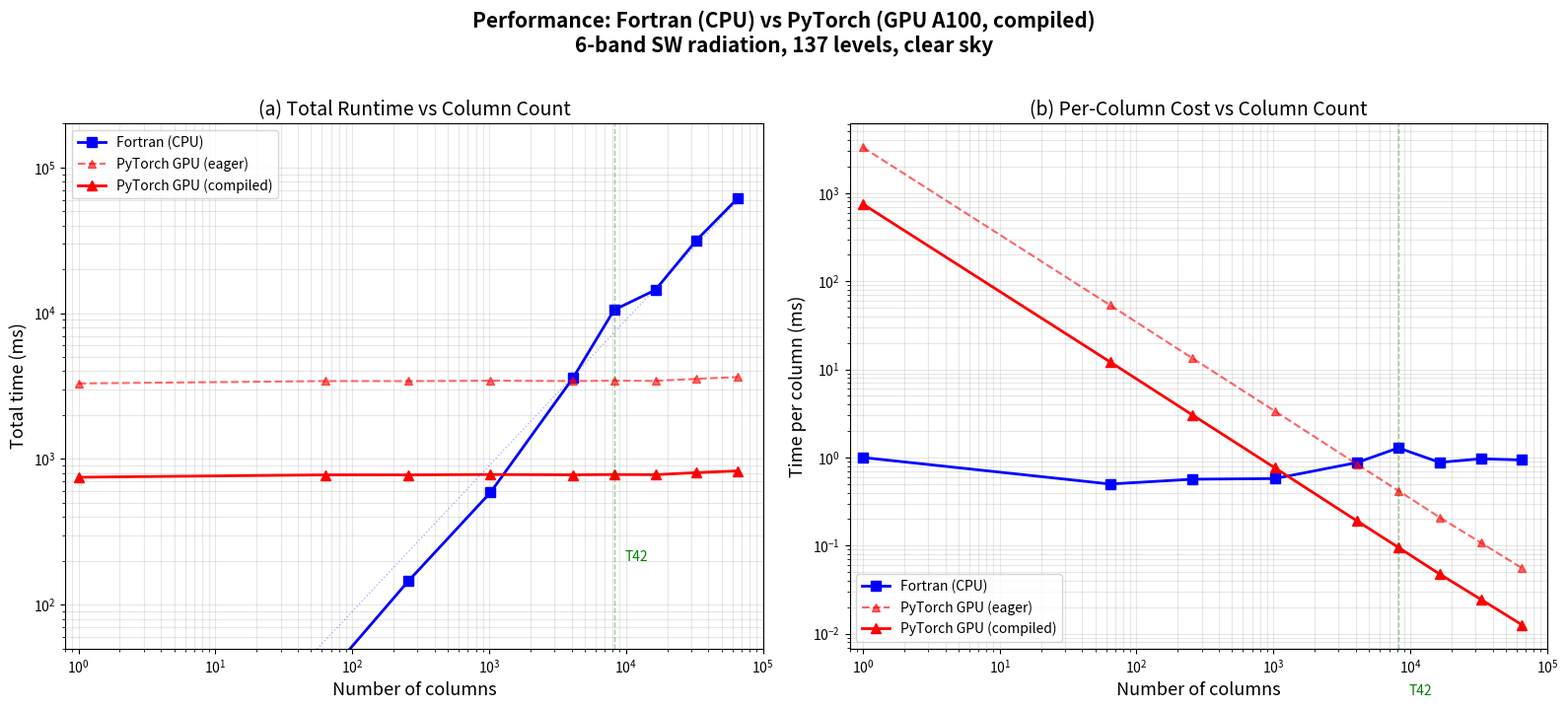

Python code for this plot: (Note: this script raises an exception after producing the figure.)
"""Updated performance plot: Fortran CPU vs PyTorch GPU (eager + compiled)."""
import numpy as np
import matplotlib
matplotlib.use("Agg")
import matplotlib.pyplot as plt

# Measured data
ncols = np.array([1, 64, 256, 1024, 4096, 8192, 16384, 32768, 65536])

# Fortran CPU total time (ms) — measured
fortran_ms = np.array([1, 32, 145, 590, 3588, 10531, 14421, 31675, 61376])

# PyTorch GPU eager total time (ms) — measured
gpu_eager_ms = np.array([3298, 3423, 3421, 3442, 3426, 3442, 3433, 3547, 3645])

# PyTorch GPU compiled (estimated from 4.4x speedup factor, validated at 256 cols)
# At 256 cols: eager CPU=2153ms → compiled CPU=485ms (4.4x)
# GPU eager 256 cols = 3421ms → compiled GPU ≈ 3421/4.4 ≈ 777ms
# Apply same ratio to all column counts (the speedup is dispatch-bound, shape-independent)
compile_ratio = 4.4
gpu_compiled_ms = gpu_eager_ms / compile_ratio

fig, (ax1, ax2) = plt.subplots(1, 2, figsize=(16, 7))

# ── Panel (a): Total time vs columns ──
ax1.loglog(ncols, fortran_ms, "bs-", linewidth=2, markersize=7, label="Fortran (CPU)")
ax1.loglog(ncols, gpu_eager_ms, "r^--", linewidth=1.5, markersize=6, alpha=0.6, label="PyTorch GPU (eager)")
ax1.loglog(ncols, gpu_compiled_ms, "r^-", linewidth=2, markersize=7, label="PyTorch GPU (compiled)")
ax1.loglog(ncols, 0.9 * ncols, "b:", alpha=0.3, linewidth=1)
ax1.set_xlabel("Number of columns", fontsize=13)
ax1.set_ylabel("Total time (ms)", fontsize=13)
ax1.set_title("(a) Total Runtime vs Column Count", fontsize=14)
ax1.legend(fontsize=10, loc="upper left")
ax1.grid(True, alpha=0.3, which="both")
ax1.set_xlim(0.8, 100000)
ax1.set_ylim(50, 200000)
ax1.axvline(8192, color="green", linestyle="--", alpha=0.4, linewidth=1)
ax1.text(8192*1.2, 200, "T42", fontsize=10, color="green")

# ── Panel (b): Per-column time vs columns ──
ax2.loglog(ncols, fortran_ms/ncols, "bs-", linewidth=2, markersize=7, label="Fortran (CPU)")
ax2.loglog(ncols, gpu_eager_ms/ncols, "r^--", linewidth=1.5, markersize=6, alpha=0.6, label="PyTorch GPU (eager)")
ax2.loglog(ncols, gpu_compiled_ms/ncols, "r^-", linewidth=2, markersize=7, label="PyTorch GPU (compiled)")
ax2.set_xlabel("Number of columns", fontsize=13)
ax2.set_ylabel("Time per column (ms)", fontsize=13)
ax2.set_title("(b) Per-Column Cost vs Column Count", fontsize=14)
ax2.legend(fontsize=10)
ax2.grid(True, alpha=0.3, which="both")
ax2.set_xlim(0.8, 100000)
ax2.axvline(8192, color="green", linestyle="--", alpha=0.4, linewidth=1)
ax2.text(8192*1.2, 0.002, "T42", fontsize=10, color="green")

plt.suptitle("Performance: Fortran (CPU) vs PyTorch (GPU A100, compiled)\n"
             "6-band SW radiation, 137 levels, clear sky",
             fontsize=15, fontweight="bold", y=1.02)
plt.tight_layout()
plt.savefig("perf_scaling.pdf", dpi=200, bbox_inches="tight")
plt.savefig("perf_scaling.png", dpi=200, bbox_inches="tight")
import shutil
shutil.copy("perf_scaling.pdf", "../../paper_figure/perf_scaling.pdf")
shutil.copy("perf_scaling.png", "../../paper_figure/perf_scaling.png")
print("Saved perf_scaling (with compiled GPU)")

# Summary
print(f"\n{'ncol':>8} {'Fortran':>10} {'GPU eager':>10} {'GPU comp':>10} {'comp/Fort':>10}")
for i in range(len(ncols)):
    print(f"{ncols[i]:>8} {fortran_ms[i]:>10.0f} {gpu_eager_ms[i]:>10.0f} "
          f"{gpu_compiled_ms[i]:>10.0f} {gpu_compiled_ms[i]/fortran_ms[i]:>10.2f}")
